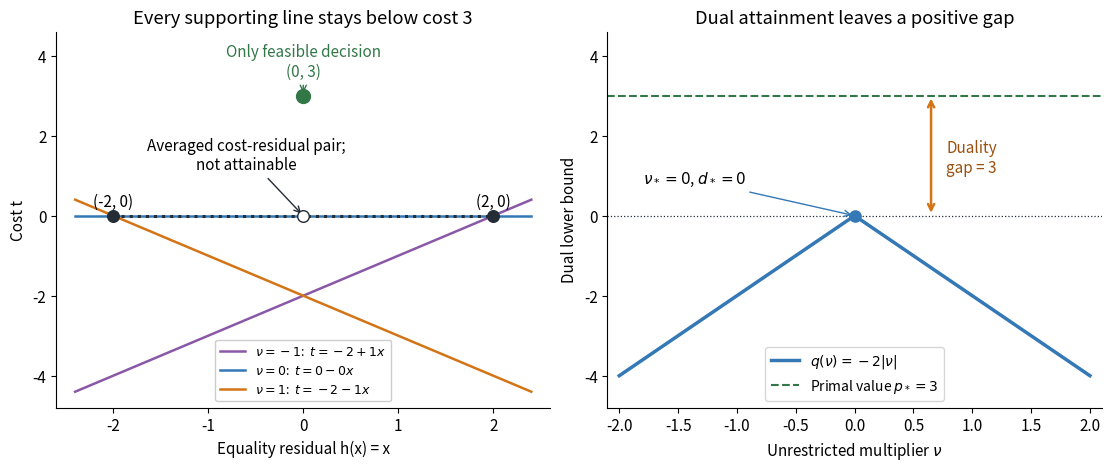

Python code for this plot: (Note: this script raises an exception after producing the figure.)
"""Explain an original finite-domain duality gap; Python 3.14, NumPy 2.3.5, Matplotlib 3.10.7.

Run from _media; writes the matching PNG to the current working directory.
"""

from pathlib import Path

import matplotlib.pyplot as plt
import numpy as np


def main():
    plt.rcParams.update({"font.size": 11, "axes.spines.top": False,
                         "axes.spines.right": False, "figure.facecolor": "white"})
    fig, (ax, dual) = plt.subplots(1, 2, figsize=(11, 4.6), layout="constrained")
    x = np.linspace(-2.4, 2.4, 600)
    colors = ["#8a58a6", "#3478b5", "#d37517"]
    for nu, color in zip((-1, 0, 1), colors):
        q = -2*abs(nu)
        ax.plot(x, q - nu*x, color=color, lw=1.8,
                label=rf"$\nu={nu}$:  $t={q:g}{'-' if nu >= 0 else '+'}{abs(nu):g}x$")
    ax.plot([-2, 2], [0, 0], color="#242c36", ls=":", lw=2.2, zorder=3)
    ax.scatter([-2, 2], [0, 0], color="#242c36", s=70, zorder=5)
    ax.scatter(0, 3, color="#327847", s=100, zorder=5)
    ax.scatter(0, 0, facecolors="white", edgecolors="#242c36", s=70, zorder=5)
    ax.annotate("Only feasible decision\n(0, 3)", (0, 3), xytext=(0, 3.5), ha="center",
                color="#327847", arrowprops={"arrowstyle": "->", "color": "#327847"})
    ax.annotate("Averaged cost-residual pair;\nnot attainable", (0, 0),
                xytext=(-0.6, 1.15), ha="center",
                arrowprops={"arrowstyle": "->", "color": "#242c36"})
    ax.text(-2, 0.24, "(-2, 0)", ha="center")
    ax.text(2, 0.24, "(2, 0)", ha="center")
    ax.set(xlim=(-2.6, 2.6), ylim=(-4.8, 4.6), xlabel="Equality residual h(x) = x",
           ylabel="Cost t", title="Every supporting line stays below cost 3")
    ax.legend(loc="lower center", fontsize=9, framealpha=0.97)

    nu = np.linspace(-2, 2, 1001)
    dual.plot(nu, -2*np.abs(nu), color="#3478b5", lw=2.5,
              label=r"$q(\nu)=-2|\nu|$")
    dual.axhline(3, color="#327847", ls="--", lw=1.5,
                 label=r"Primal value $p_*=3$")
    dual.axhline(0, color="#242c36", lw=0.9, ls=":")
    dual.scatter(0, 0, color="#3478b5", s=65, zorder=4)
    dual.annotate("", (0.65, 3), (0.65, 0),
                  arrowprops={"arrowstyle": "<->", "color": "#d37517", "lw": 1.8})
    dual.text(0.78, 1.45, "Duality\ngap = 3", color="#995210", va="center")
    dual.annotate(r"$\nu_*=0$, $d_*=0$", (0, 0), xytext=(-1.8, 0.8),
                  arrowprops={"arrowstyle": "->", "color": "#3478b5"})
    dual.set(xlim=(-2.1, 2.1), ylim=(-4.8, 4.6), xlabel=r"Unrestricted multiplier $\nu$",
             ylabel="Dual lower bound", title="Dual attainment leaves a positive gap")
    dual.legend(loc="lower center", fontsize=10)
    fig.savefig(Path(__file__).stem + ".png", dpi=120, facecolor="white")
    plt.close(fig)


if __name__ == "__main__":
    main()
